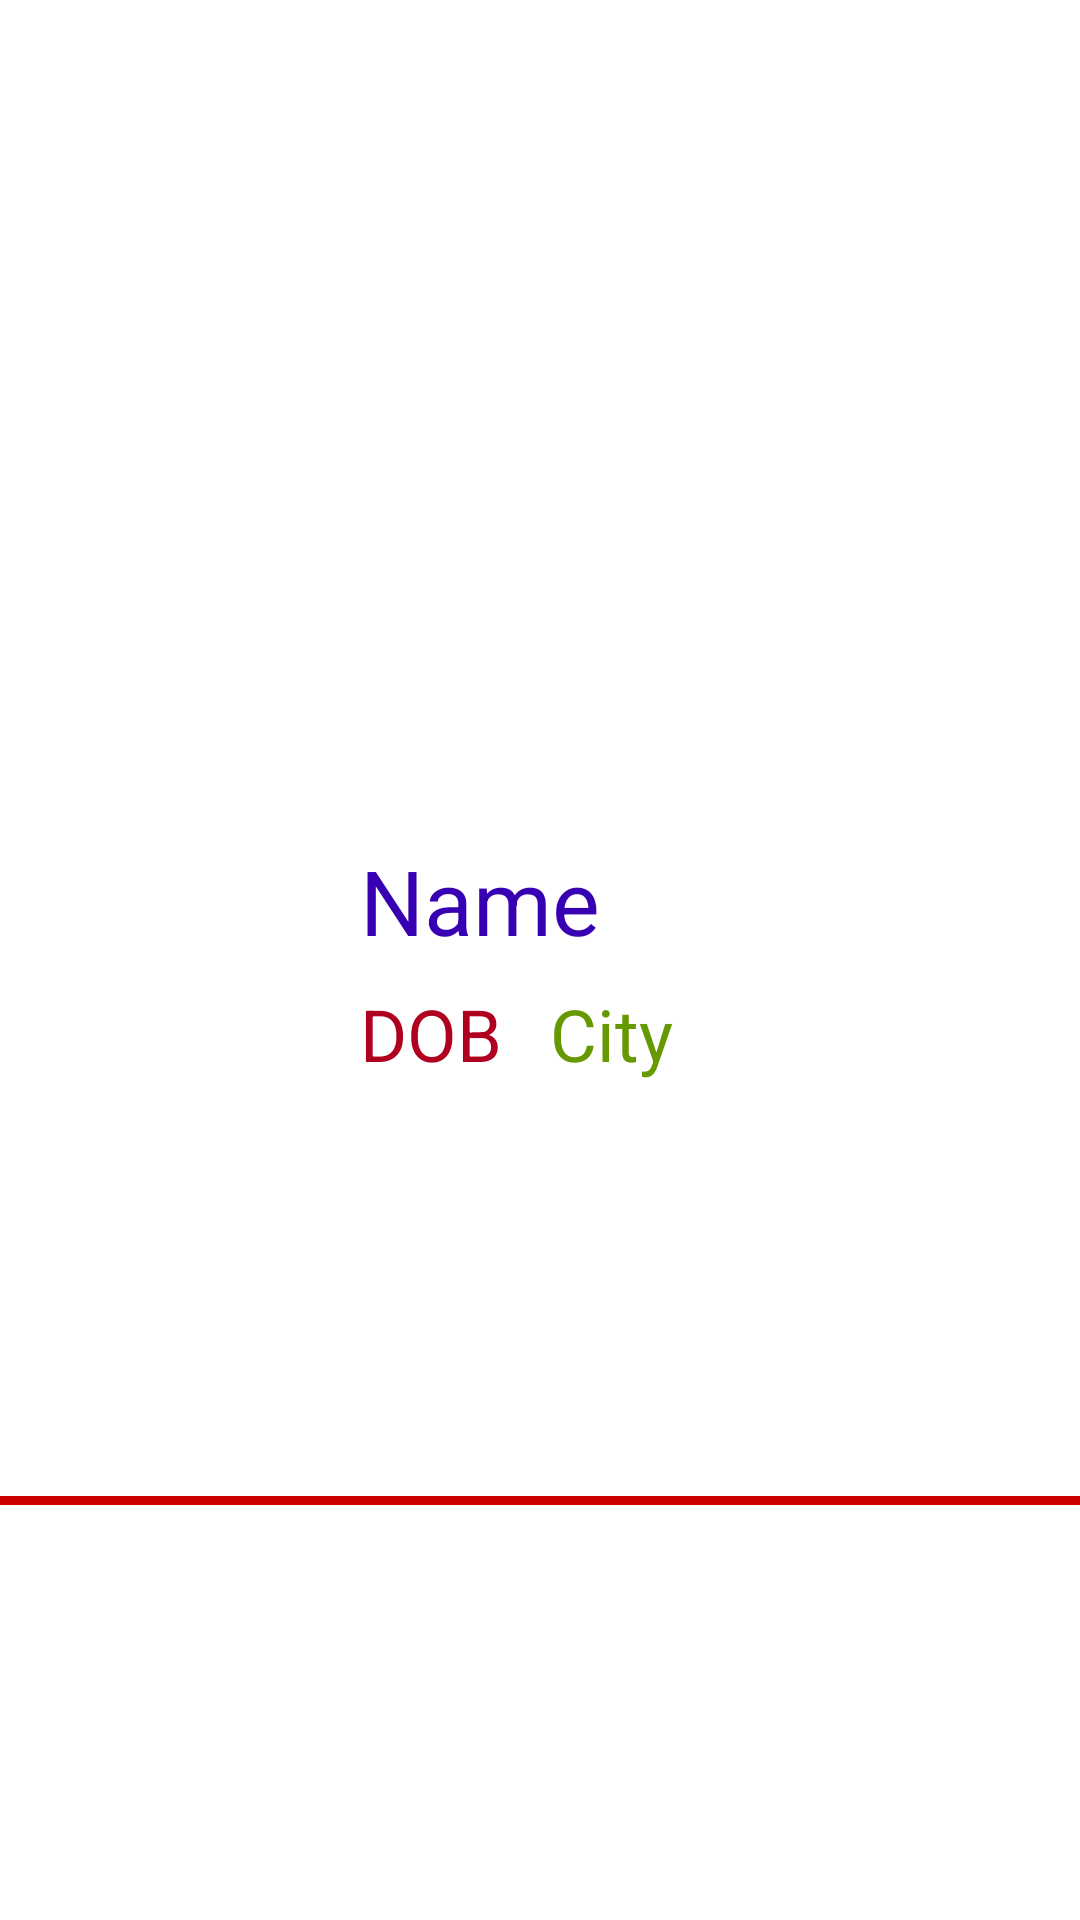

The Android layout XML behind this screen, and the referenced resources:
<!-- AndroidManifest.xml: application theme Theme.Recycler -->
<!-- res/layout/view_item.xml -->
<?xml version="1.0" encoding="utf-8"?>
<androidx.constraintlayout.widget.ConstraintLayout xmlns:android="http://schemas.android.com/apk/res/android"
    xmlns:app="http://schemas.android.com/apk/res-auto"
    xmlns:tools="http://schemas.android.com/tools"
    android:layout_width="match_parent"
    android:layout_height="match_parent">
    <ImageView
        android:id="@+id/imageViewFriendPicture"
        android:layout_width="80dp"
        android:layout_height="80dp"
        android:layout_marginStart="16dp"
        android:layout_marginTop="8dp"
        android:layout_marginBottom="8dp"
        android:src="@drawable/ic_launcher_background"
        app:layout_constraintBottom_toBottomOf="parent"
        app:layout_constraintStart_toStartOf="parent"
        app:layout_constraintTop_toTopOf="parent" />

    <TextView
        android:id="@+id/textViewFriendName"
        android:layout_width="wrap_content"
        android:layout_height="wrap_content"
        android:layout_marginStart="24dp"
        android:text="Name"
        android:textColor="@color/purple_700"
        android:textSize="30sp"
        app:layout_constraintStart_toEndOf="@+id/imageViewFriendPicture"
        app:layout_constraintTop_toTopOf="@+id/imageViewFriendPicture" />

    <TextView
        android:id="@+id/textViewDate"
        android:layout_width="wrap_content"
        android:layout_height="wrap_content"
        android:layout_marginStart="24dp"
        android:layout_marginTop="8dp"
        android:text="DOB"
        android:textColor="@color/design_default_color_error"
        android:textSize="24sp"
        app:layout_constraintStart_toEndOf="@+id/imageViewFriendPicture"
        app:layout_constraintTop_toBottomOf="@+id/textViewFriendName" />

    <View
        android:id="@+id/divider3"
        android:layout_width="395dp"
        android:layout_height="3dp"
        android:layout_marginStart="8dp"
        android:layout_marginTop="8dp"
        android:layout_marginEnd="8dp"
        android:layout_marginBottom="8dp"
        android:background="@android:color/holo_red_dark"
        app:layout_constraintBottom_toBottomOf="parent"
        app:layout_constraintEnd_toEndOf="parent"
        app:layout_constraintStart_toStartOf="parent"
        app:layout_constraintTop_toBottomOf="@+id/imageViewFriendPicture" />

    <TextView
        android:id="@+id/textViewCity"
        android:layout_width="wrap_content"
        android:layout_height="wrap_content"
        android:layout_marginStart="16dp"
        android:text="City"
        android:textColor="@android:color/holo_green_dark"
        android:textColorHint="@android:color/holo_green_dark"
        android:textSize="24sp"
        app:layout_constraintStart_toEndOf="@+id/textViewDate"
        app:layout_constraintTop_toTopOf="@+id/textViewDate" />
</androidx.constraintlayout.widget.ConstraintLayout>
<!-- resources referenced by this layout -->
<resources>
  <style name="Theme.Recycler" parent="Theme.MaterialComponents.DayNight.DarkActionBar">
          
          <item name="colorPrimary">@color/purple_500</item>
          <item name="colorPrimaryVariant">@color/purple_700</item>
          <item name="colorOnPrimary">@color/white</item>
          
          <item name="colorSecondary">@color/teal_200</item>
          <item name="colorSecondaryVariant">@color/teal_700</item>
          <item name="colorOnSecondary">@color/black</item>
          
          <item name="android:statusBarColor" tools:targetApi="l">?attr/colorPrimaryVariant</item>
          
      </style>
  <!-- not gathered from this repository: default colours our renderer supplied (Android Studio template values) -->
  <color name="purple_500">#FF6200EE</color>
  <color name="purple_700">#FF3700B3</color>
  <color name="teal_200">#FF03DAC5</color>
  <color name="teal_700">#FF018786</color>
  <color name="black">#FF000000</color>
  <color name="white">#FFFFFFFF</color>
</resources>
